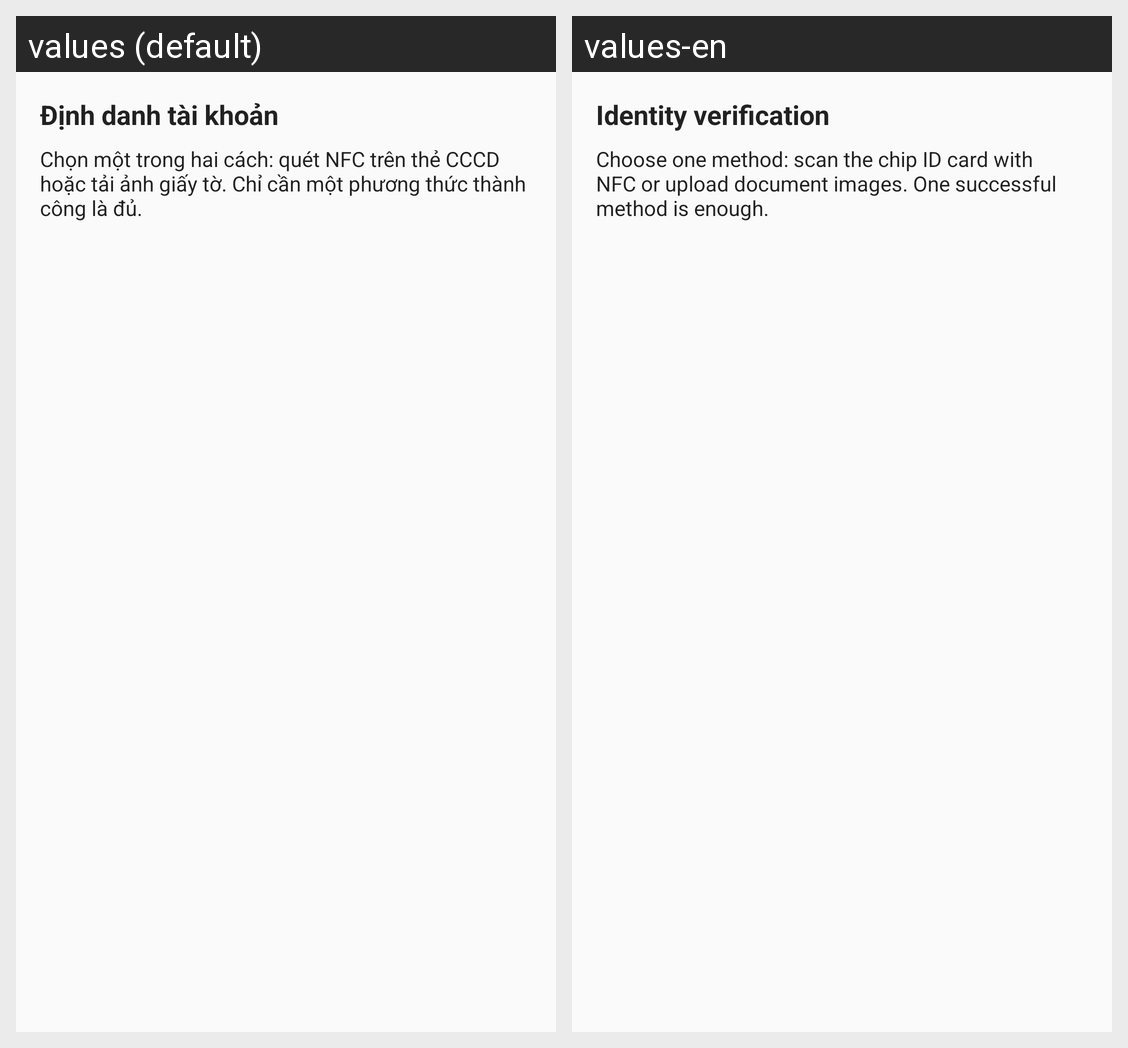

Locale-by-locale string values for the Android screen shown in this grid:
Android screen res/layout/guide_identity_verification.xml rendered under 2 locales, left to right: values (default), values-en. Device: Nexus 5 (rendered at 1080×1920; each locale shown at half size, 540×960, under a caption strip naming it); theme Theme.EasyMoney.
Strings drawn on this screen, with the default value and each locale's value (text and hints the layout hard-codes, and strings that could not be matched under every locale, appear in the picture but are not listed):

guide_identity_verification_title
  values: Định danh tài khoản
  values-en: Identity verification

guide_identity_verification_message
  values: Chọn một trong hai cách: quét NFC trên thẻ CCCD hoặc tải ảnh giấy tờ. Chỉ cần một phương thức thành công là đủ.
  values-en: Choose one method: scan the chip ID card with NFC or upload document images. One successful method is enough.
